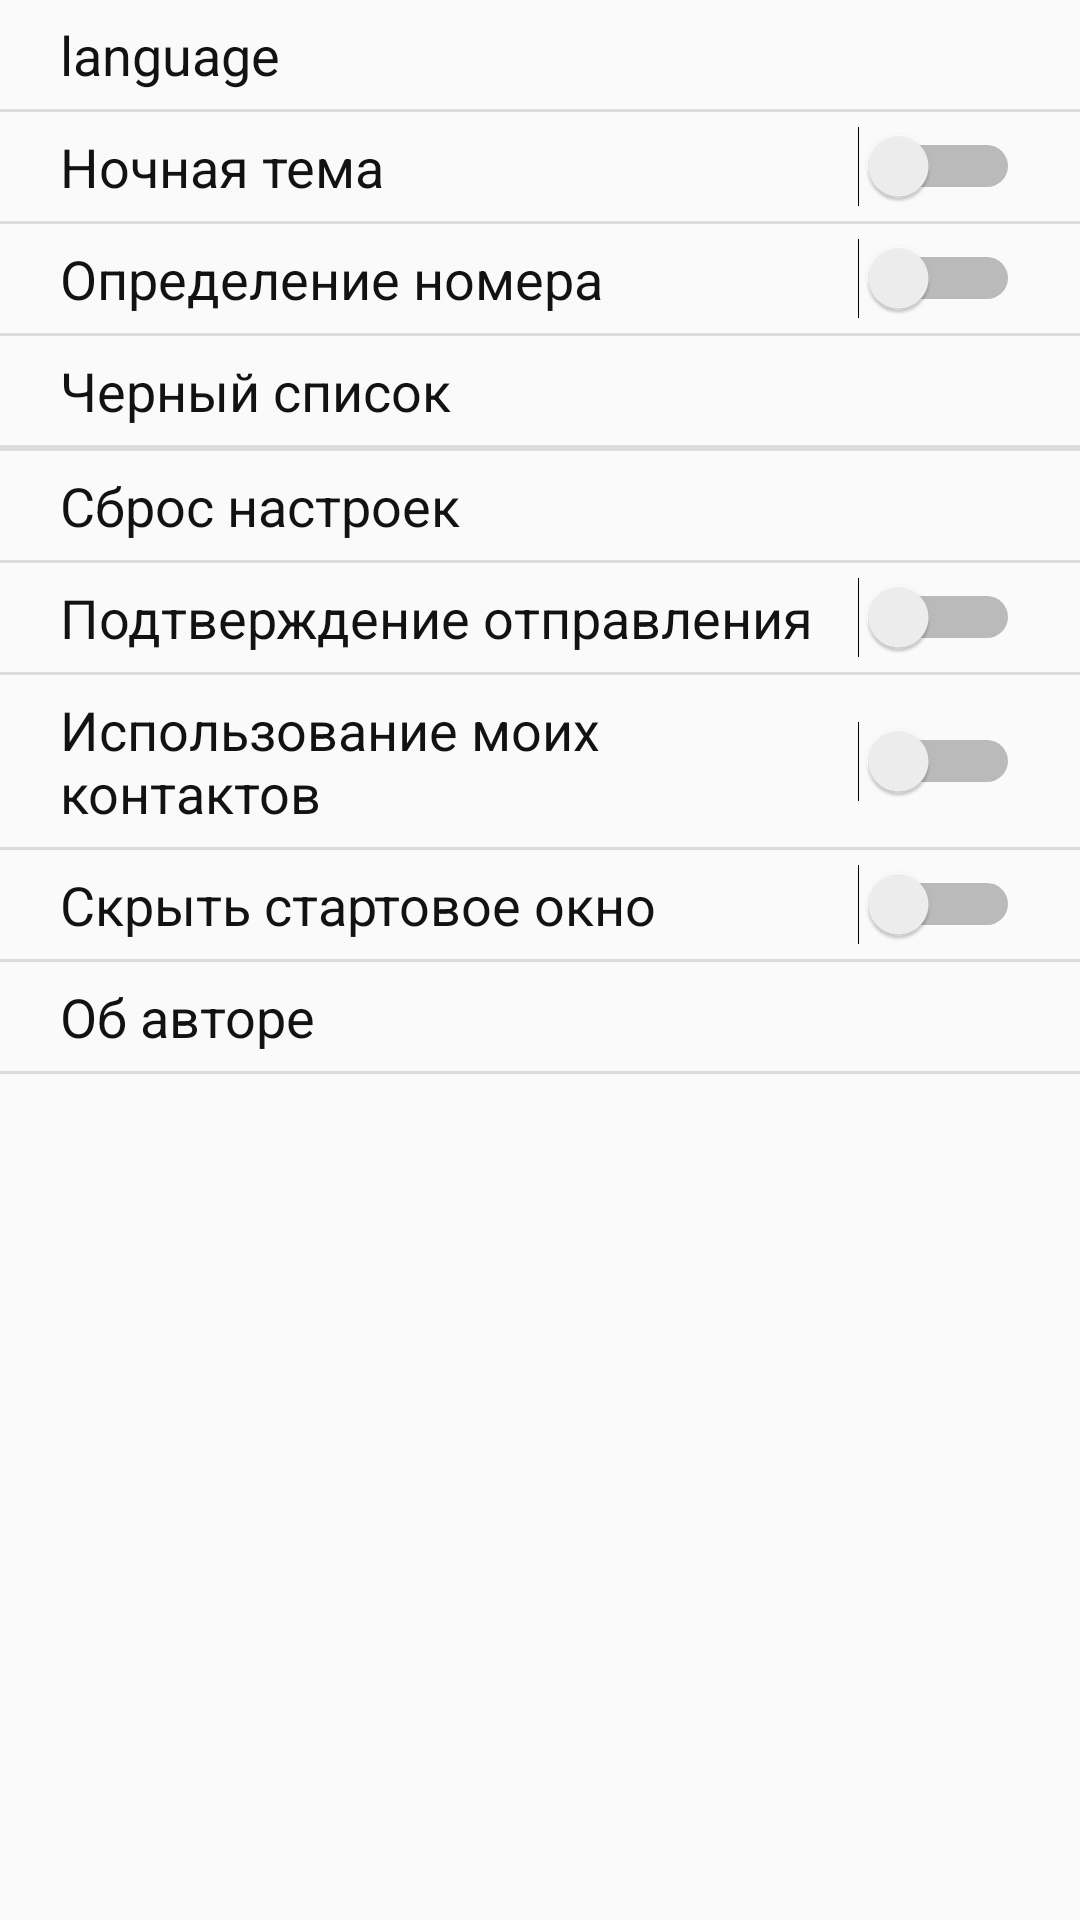

Reconstruct the res/layout file that produces this screen, plus the resources it refers to.
<!-- AndroidManifest.xml: application theme AppTheme -->
<!-- res/layout/activity_setting.xml -->
<?xml version="1.0" encoding="utf-8"?>
<android.support.constraint.ConstraintLayout
        xmlns:android="http://schemas.android.com/apk/res/android"
        xmlns:tools="http://schemas.android.com/tools"
        android:layout_width="match_parent"
        android:layout_height="match_parent"
        tools:context=".Activity.SettingActivity">

    <android.support.v7.widget.Toolbar
            android:layout_width="match_parent"
            android:layout_height="wrap_content"
            android:background="?attr/colorPrimary"
            android:theme="?attr/actionBarTheme"
            android:minHeight="?attr/actionBarSize"
            android:id="@+id/toolbar"
            tools:ignore="MissingConstraints"
            android:visibility="gone"/>

    <ScrollView
            android:layout_width="match_parent"
            android:layout_height="match_parent"
            tools:layout_editor_absoluteY="56dp">

        <LinearLayout
                android:layout_width="match_parent"
                android:layout_height="wrap_content"
                android:orientation="vertical">

            <TextView
                    android:text="@string/lang"
                    android:layout_width="match_parent"
                    android:layout_height="wrap_content"
                    android:id="@+id/languageView"
                    style="@style/setting_item"/>
            <View style="@style/divider_setting" />
            <Switch
                    android:text="@string/nightMode"
                    android:layout_width="match_parent"
                    android:layout_height="wrap_content" tools:layout_editor_absoluteY="282dp"
                    tools:layout_editor_absoluteX="182dp" android:id="@+id/nightModeView"
                    style="@style/setting_item" android:checked="false"/>
            <View style="@style/divider_setting" />
            <Switch
                    android:text="@string/phone_detect_title"
                    android:layout_width="match_parent"
                    android:layout_height="wrap_content" android:id="@+id/useNumberDbView"
                    style="@style/setting_item"/>
            <View style="@style/divider_setting" />
            <TextView
                    android:text="@string/black_list"
                    android:layout_width="match_parent"
                    android:layout_height="wrap_content" android:id="@+id/openblackListView"
                    style="@style/setting_item"/>
            <View style="@style/divider_setting" />
            <TextView
                    android:text="@string/backup"
                    android:layout_width="match_parent"
                    android:layout_height="wrap_content" android:id="@+id/backupView"
                    style="@style/setting_item" android:visibility="gone"/>
            <View style="@style/divider_setting" />
            <TextView
                    android:text="@string/setting_reset_title"
                    android:layout_width="match_parent"
                    android:layout_height="wrap_content"
                    android:id="@+id/resetView"
                    style="@style/setting_item"/>
            <View style="@style/divider_setting" />
            <Switch
                    android:text="@string/send_confirm_title"
                    android:layout_width="match_parent"
                    android:layout_height="wrap_content" android:id="@+id/doubleClickView"
                    style="@style/setting_item"/>
            <View style="@style/divider_setting" />
            <Switch
                    android:text="@string/use_my_data"
                    android:layout_width="match_parent"
                    android:layout_height="wrap_content" android:id="@+id/useMyContactsView"
                    style="@style/setting_item"/>
            <View style="@style/divider_setting" />
            <Switch
                android:text="@string/hide_start_activity"
                android:layout_width="match_parent"
                android:layout_height="wrap_content"
                android:id="@+id/showStartActivity"
                style="@style/setting_item"/>
            <View style="@style/divider_setting" />
            <TextView
                    android:text="@string/about"
                    android:layout_width="match_parent"
                    android:layout_height="wrap_content" android:id="@+id/openAboutView"
                    style="@style/setting_item"/>
            <View style="@style/divider_setting" />
        </LinearLayout>
    </ScrollView>

</android.support.constraint.ConstraintLayout>
<!-- resources referenced by this layout -->
<resources>
  <string name="about">Об авторе</string>
  <string name="backup">Бэкап</string>
  <string name="black_list">Черный список</string>
  <string name="hide_start_activity" translatable="false">Скрыть стартовое окно</string>
  <string name="lang">language</string>
  <string name="nightMode">Ночная тема</string>
  <string name="phone_detect_title">Определение номера</string>
  <string name="send_confirm_title">Подтверждение отправления</string>
  <string name="setting_reset_title">Сброс настроек</string>
  <string name="use_my_data">Использование моих контактов</string>
  <style name="divider_setting">
          <item name="android:layout_height">1dp</item>
          <item name="android:layout_width">match_parent</item>
          <item name="android:background">?android:attr/listDivider</item>
      </style>
  <style name="setting_item">
          <item name="android:textSize">18sp</item>
          <item name="android:textColor">#121212</item>
          <item name="android:paddingBottom">6dp</item>
          <item name="android:paddingTop">6dp</item>
          <item name="android:paddingLeft">20dp</item>
          <item name="android:paddingRight">20dp</item>
          <item name="android:layout_width">match_parent</item>
          <item name="android:layout_height">wrap_content</item>
      </style>
  <style name="AppTheme" parent="Theme.AppCompat.Light.NoActionBar">
          
          <item name="colorPrimary">@android:color/holo_blue_light</item>
          <item name="colorPrimaryDark">@android:color/holo_blue_dark</item>
          <item name="colorAccent">@color/colorAccent</item>
      </style>
  <color name="colorAccent">#D81B60</color>
</resources>
